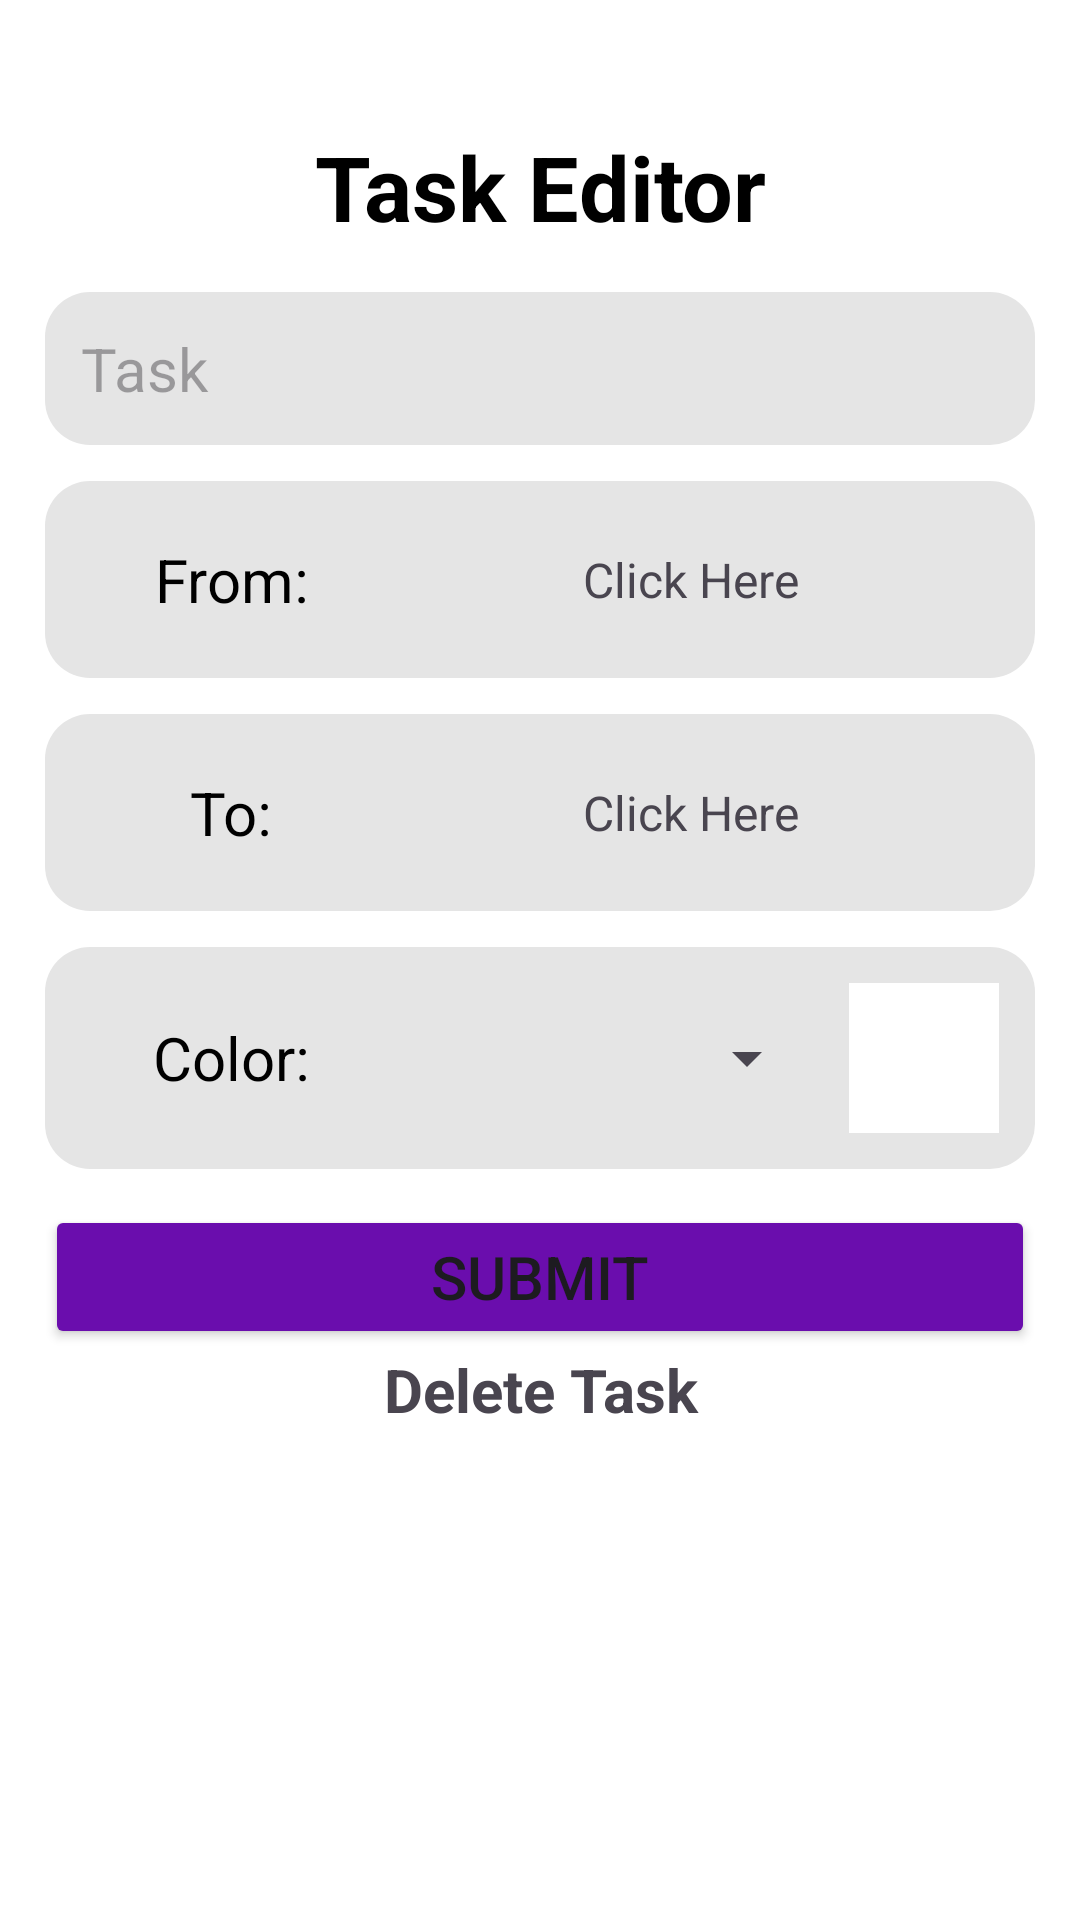

The Android layout XML behind this screen, and the referenced resources:
<!-- AndroidManifest.xml: application theme Theme.Education -->
<!-- res/layout/activity_task_editor.xml -->
<?xml version="1.0" encoding="utf-8"?>
<LinearLayout xmlns:android="http://schemas.android.com/apk/res/android"
    xmlns:app="http://schemas.android.com/apk/res-auto"
    android:layout_width="match_parent"
    android:layout_height="match_parent"
    android:orientation="vertical"
    android:padding="15dp"
    android:gravity="center_horizontal"
    android:background="@color/white">


    <TextView
        android:layout_width="match_parent"
        android:layout_height="wrap_content"
        android:layout_marginTop="12dp"
        android:gravity="center"
        android:padding="15dp"
        android:text="Task Editor"
        android:textColor="@color/black"
        android:textSize="30sp"
        android:textStyle="bold" />


    <EditText
        android:id="@+id/task"
        android:layout_width="match_parent"
        android:layout_height="wrap_content"
        android:background="@drawable/edittext"
        android:textSize="20sp"
        android:hint="Task"
        android:padding="12dp"
        android:layout_marginBottom="12dp"
        android:textColor="@color/black" />


    <LinearLayout
        android:layout_width="match_parent"
        android:layout_height="wrap_content"
        android:orientation="horizontal"
        android:background="@drawable/edittext"
        android:gravity="center_vertical"
        android:layout_marginBottom="12dp"
        android:padding="12dp">

        <TextView
            android:layout_width="100dp"
            android:layout_height="wrap_content"
            android:text="From:"
            android:textSize="20sp"
            android:gravity="center"
            android:textColor="@color/black" />

        <TextView
            android:id="@+id/save_from_text"
            android:layout_width="0dp"
            android:layout_height="wrap_content"
            android:layout_weight="1"
            android:text="Click Here"
            android:textSize="16sp"
            android:gravity="center"
            android:padding="10dp"
            android:clickable="true"
            android:focusable="true" />
    </LinearLayout>


    <LinearLayout
        android:layout_width="match_parent"
        android:layout_height="wrap_content"
        android:orientation="horizontal"
        android:background="@drawable/edittext"
        android:gravity="center_vertical"
        android:layout_marginBottom="12dp"
        android:padding="12dp">

        <TextView
            android:layout_width="100dp"
            android:layout_height="wrap_content"
            android:text="To:"
            android:textSize="20sp"
            android:gravity="center"
            android:textColor="@color/black" />

        <TextView
            android:id="@+id/save_to_text"
            android:layout_width="0dp"
            android:layout_height="wrap_content"
            android:layout_weight="1"
            android:text="Click Here"
            android:textSize="16sp"
            android:gravity="center"
            android:padding="10dp"
            android:clickable="true"
            android:focusable="true" />
    </LinearLayout>


    <LinearLayout
        android:layout_width="match_parent"
        android:layout_height="wrap_content"
        android:orientation="horizontal"
        android:background="@drawable/edittext"
        android:gravity="center_vertical"
        android:layout_marginBottom="12dp"
        android:padding="12dp">

        <TextView
            android:layout_width="100dp"
            android:layout_height="wrap_content"
            android:text="Color:"
            android:textSize="20sp"
            android:gravity="center"
            android:textColor="@color/black" />

        <Spinner
            android:id="@+id/colorSpinner"
            android:layout_width="0dp"
            android:layout_height="wrap_content"
            android:layout_weight="1" />

        <TextView
            android:id="@+id/colorBox"
            android:layout_width="50dp"
            android:layout_height="50dp"
            android:layout_marginStart="10dp"
            android:background="#FFFFFF"
            android:textColor="@color/black" />
    </LinearLayout>


    <Button
        android:id="@+id/submit"
        android:layout_width="match_parent"
        android:layout_height="wrap_content"
        android:text="Submit"
        android:textSize="20sp"
        android:backgroundTint="#6A0DAD" />

    <TextView
        android:id="@+id/delete"
        android:layout_width="match_parent"
        android:layout_height="wrap_content"
        android:text="Delete Task"
        android:textSize="20sp"
        android:textStyle="bold"
        android:gravity="center"/>
</LinearLayout>
<!-- resources referenced by this layout -->
<resources>
  <color name="black">#FF000000</color>
  <color name="white">#FFFFFFFF</color>
  <!-- drawable edittext (drawable) -->
  <?xml version="1.0" encoding="utf-8"?>
  <shape xmlns:android="http://schemas.android.com/apk/res/android"
      android:shape="rectangle">
      <corners android:radius="15dp"/>
      <solid android:color="@color/background"/>
  
  </shape>
  <style name="Theme.Education" parent="Base.Theme.Education" />
  <color name="background">#e5e5e5</color>
  <style name="Base.Theme.Education" parent="Theme.Material3.DayNight.NoActionBar">
          
          <item name="colorPrimary">@color/main</item>
          <item name="colorPrimaryVariant">@color/main</item>
          <item name="colorOnPrimary">@color/white</item>
  
          
          <item name="colorSecondary">@color/main</item>
          <item name="colorSecondaryVariant">@color/main</item>
          <item name="colorOnSecondary">@color/black</item>
  
          
          <item name="android:statusBarColor">@color/white</item>
  
      </style>
  <color name="main">#7676FF</color>
</resources>
